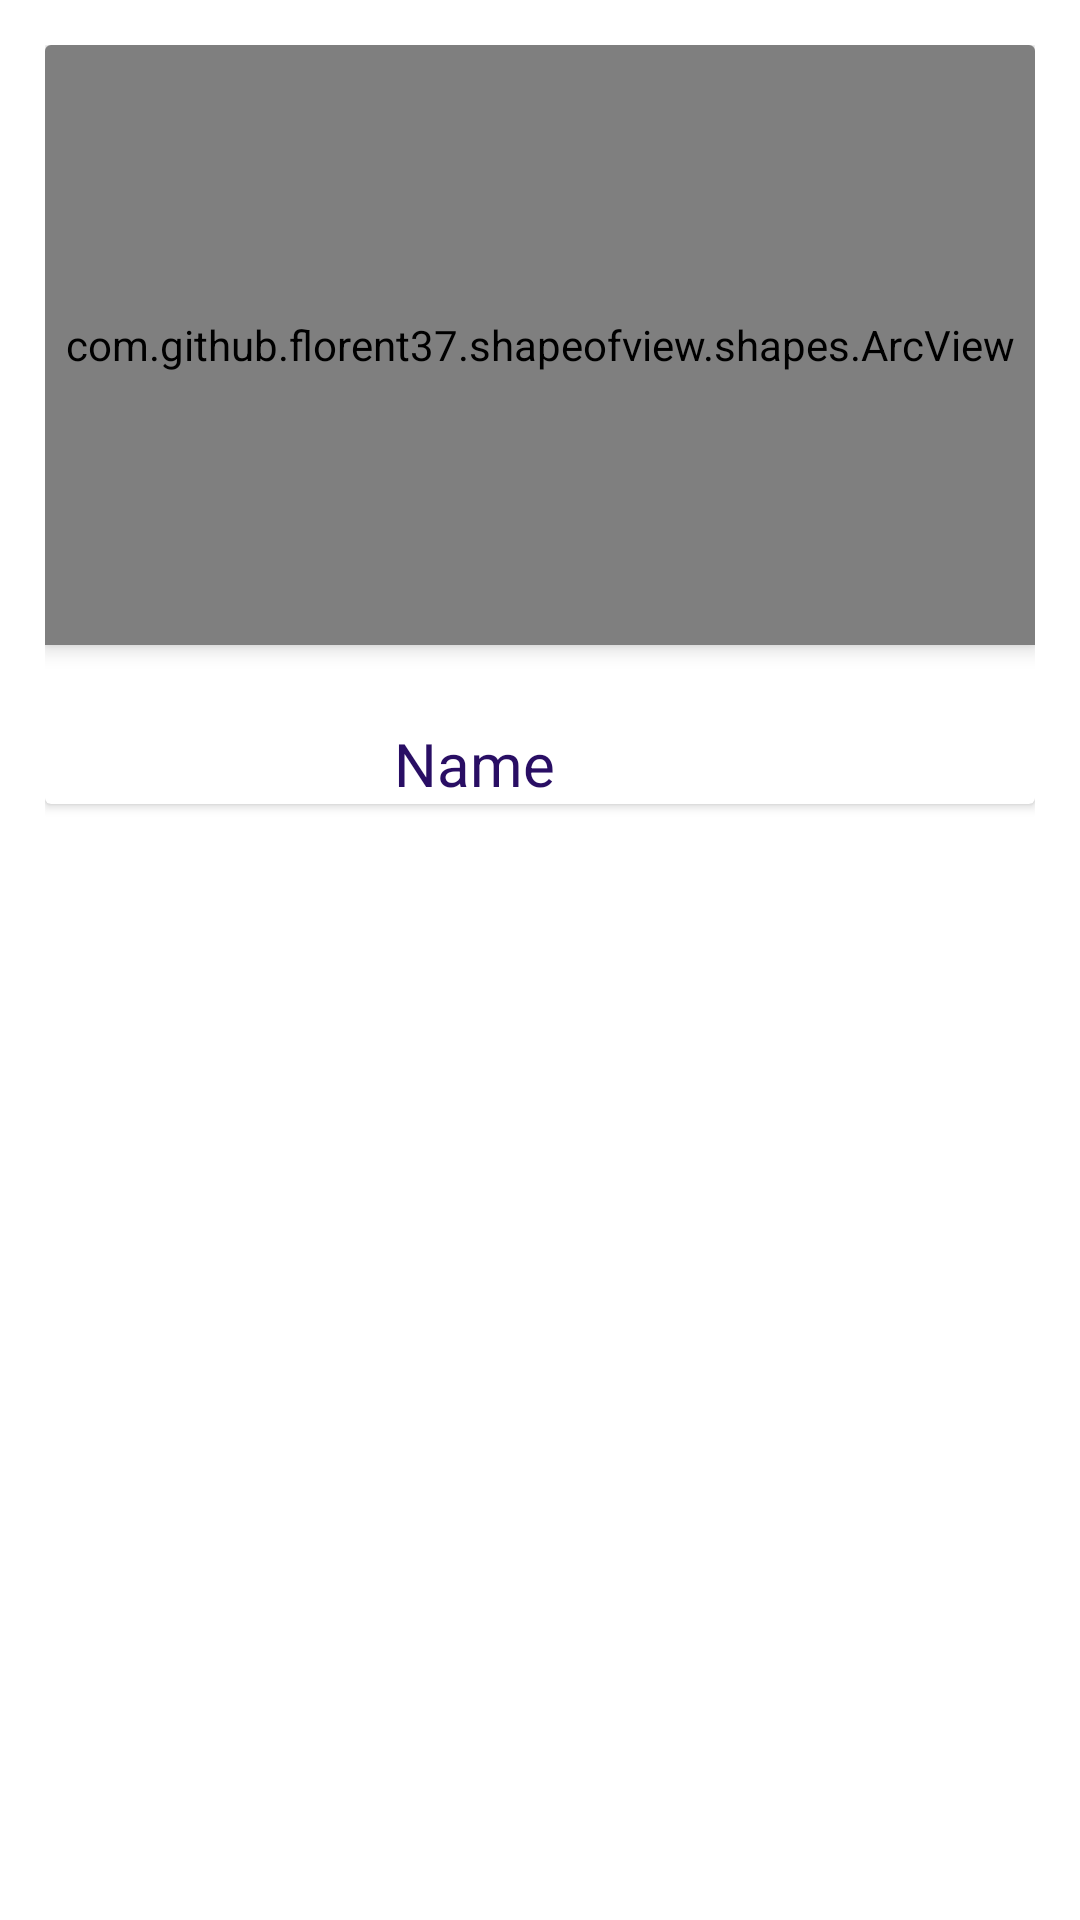

Here is an Android app screen rendered from its layout file. Give the layout XML and the strings, colors and styles it references.
<!-- AndroidManifest.xml: application theme Theme.MyApp -->
<!-- res/layout/dealitem.xml -->
<?xml version="1.0" encoding="utf-8"?>
<RelativeLayout xmlns:android="http://schemas.android.com/apk/res/android"
    android:layout_width="wrap_content"
    android:layout_height="wrap_content"
    android:layout_margin="10dp"
    android:padding="15dp"
    xmlns:app="http://schemas.android.com/apk/res-auto">

    <androidx.cardview.widget.CardView
        android:backgroundTint="#fff"
        android:padding="10dp"

        android:layout_width="match_parent"
        android:layout_height="wrap_content">
        <RelativeLayout
            android:layout_width="match_parent"
            android:layout_height="match_parent">

            <com.github.florent37.shapeofview.shapes.ArcView
                android:layout_width="match_parent"
                android:id="@+id/arc"
                android:layout_height="200dp"
                android:elevation="4dp"
                app:shape_arc_height="20dp"
                app:shape_arc_position="bottom"
                app:shape_arc_cropDirection="outside"
                >

                
                
                <com.flaviofaria.kenburnsview.KenBurnsView
                    android:id="@+id/dealimage"
                    android:layout_width="match_parent"
                    android:layout_height="match_parent"
                    android:src="@drawable/ic_launcher_background" />

            </com.github.florent37.shapeofview.shapes.ArcView>

            <TextView
                android:id="@+id/dealname"

                android:layout_width="wrap_content"
                android:layout_height="wrap_content"
                android:layout_below="@+id/arc"
                android:layout_alignParentEnd="true"
                android:layout_marginTop="26dp"
                android:layout_marginEnd="160dp"
                android:text="Name"
                android:textColor="#290E64"
                android:textSize="20dp" />

        </RelativeLayout>
    </androidx.cardview.widget.CardView>

</RelativeLayout>
<!-- resources referenced by this layout -->
<resources>
  <style name="Theme.MyApp" parent="Theme.MaterialComponents.DayNight.NoActionBar">
          
          <item name="colorPrimary">@color/colorPrimary</item>
          <item name="colorPrimaryDark">@color/colorPrimaryDark</item>
          <item name="colorAccent">@color/colorAccent</item>
      </style>
  <color name="colorPrimary">#6200EE</color>
  <color name="colorPrimaryDark">#04EBCB</color>
  <color name="colorAccent">#D81B60</color>
</resources>
